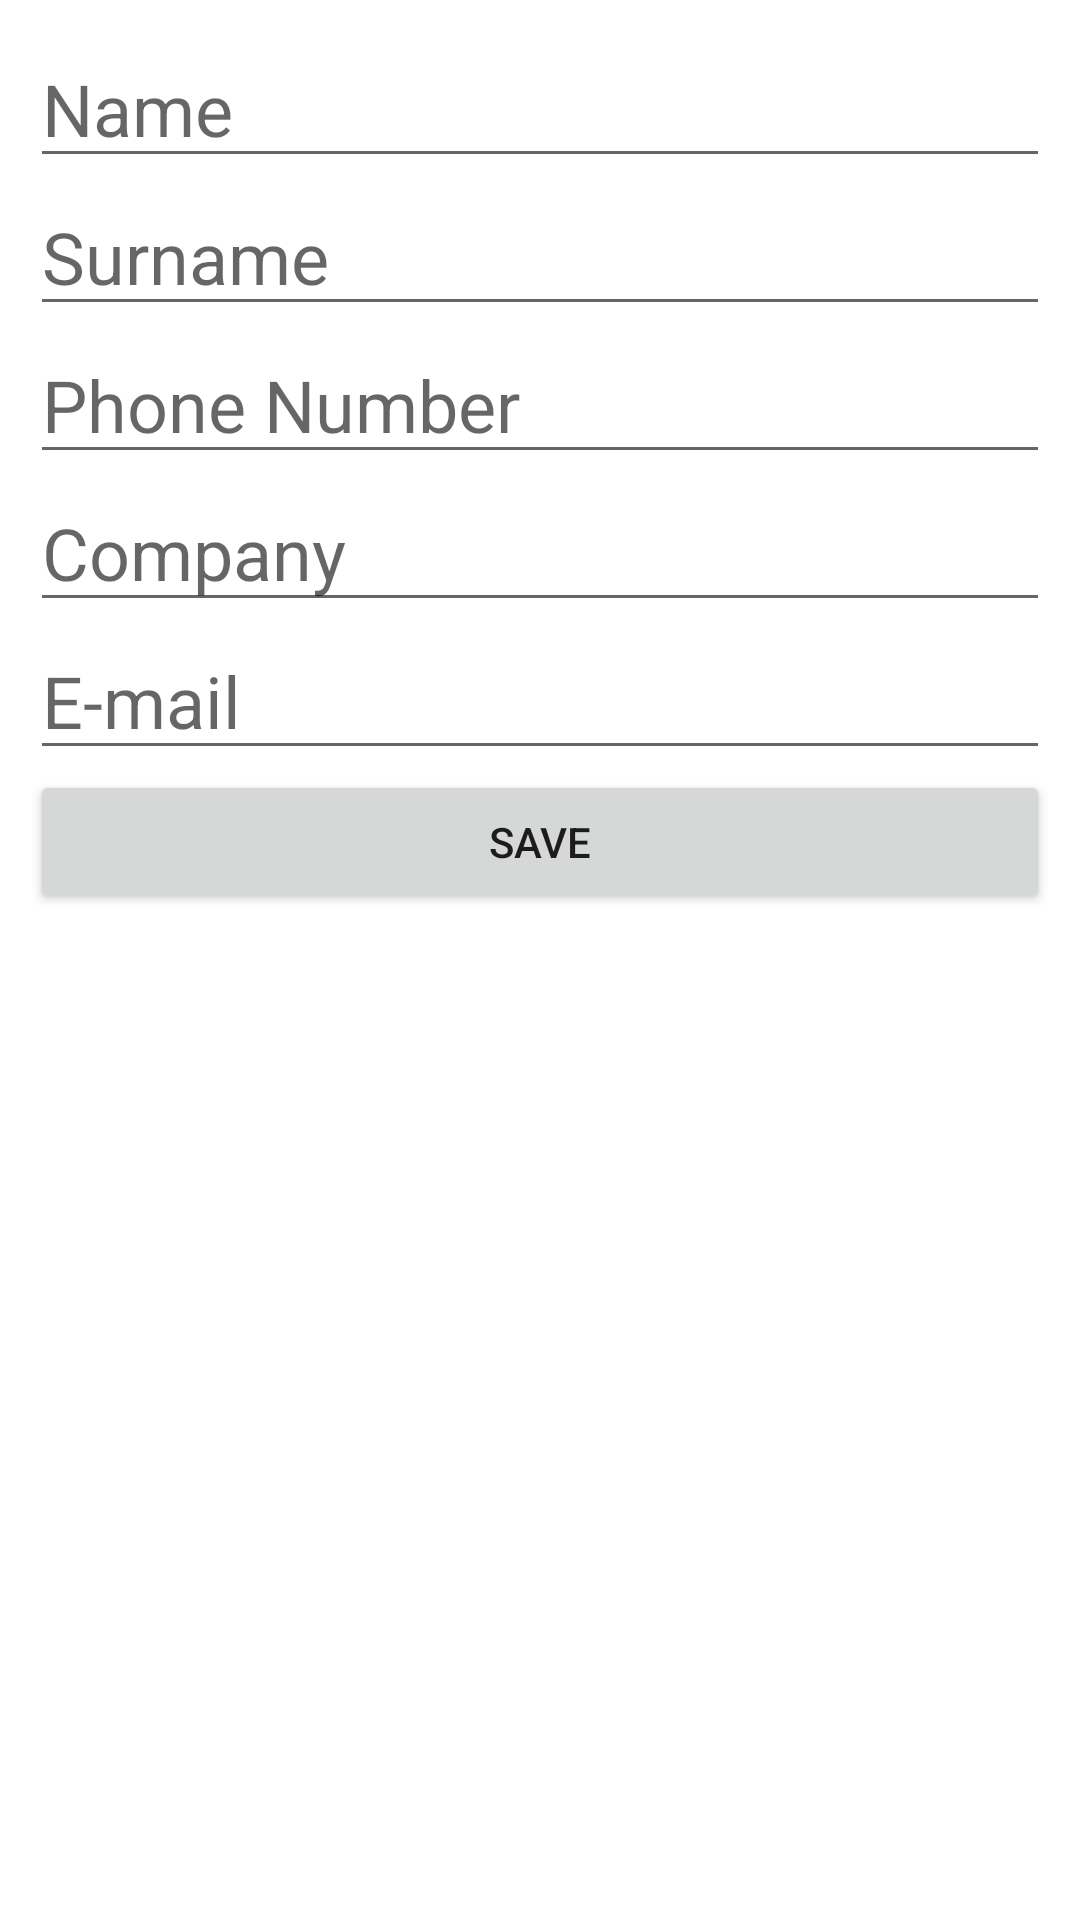

The Android layout XML behind this screen, and the referenced resources:
<!-- AndroidManifest.xml: application theme Theme.LocalData_SP_DB -->
<!-- res/layout/activity_add_person.xml -->
<?xml version="1.0" encoding="utf-8"?>
<LinearLayout xmlns:android="http://schemas.android.com/apk/res/android"
    xmlns:app="http://schemas.android.com/apk/res-auto"
    xmlns:tools="http://schemas.android.com/tools"
    android:layout_width="match_parent"
    android:layout_height="match_parent"
    android:orientation="vertical"
    android:padding="10dp"
    tools:context=".Activities.AddPersonActivity">
    <EditText
        android:textSize="24sp"
        android:hint="@string/Name"
        android:id="@+id/name_txt"
        android:layout_width="match_parent"
        android:layout_height="wrap_content">

    </EditText>

    <EditText
        android:textSize="24sp"
        android:hint="@string/Surname"
        android:id="@+id/surname_txt"
        android:layout_width="match_parent"
        android:layout_height="wrap_content">

    </EditText>

    <EditText
        android:textSize="24sp"
        android:hint="@string/PhoneNumber"
        android:id="@+id/phoneNumber_txt"
        android:layout_width="match_parent"
        android:layout_height="wrap_content">

    </EditText>

    <EditText
        android:textSize="24sp"
        android:hint="@string/Company"
        android:id="@+id/company_txt"
        android:layout_width="match_parent"
        android:layout_height="wrap_content">

    </EditText>

    <EditText
        android:textSize="24sp"
        android:hint="@string/Email"
        android:id="@+id/email_txt"
        android:layout_width="match_parent"
        android:layout_height="wrap_content">

    </EditText>
    <Button
        android:id="@+id/add_button"
        android:layout_width="match_parent"
        android:text="@string/Save"
        android:layout_height="wrap_content">

    </Button>

</LinearLayout>
<!-- resources referenced by this layout -->
<resources>
  <string name="Company">Company</string>
  <string name="Email">E-mail</string>
  <string name="Name">Name</string>
  <string name="PhoneNumber">Phone Number</string>
  <string name="Save">Save</string>
  <string name="Surname">Surname</string>
  <style name="Theme.LocalData_SP_DB" parent="Theme.MaterialComponents.DayNight.DarkActionBar">
          
          <item name="colorPrimary">@color/purple_500</item>
          <item name="colorPrimaryVariant">@color/purple_700</item>
          <item name="colorOnPrimary">@color/white</item>
          
          <item name="colorSecondary">@color/teal_200</item>
          <item name="colorSecondaryVariant">@color/teal_700</item>
          <item name="colorOnSecondary">@color/black</item>
          
          <item name="android:statusBarColor" tools:targetApi="l">?attr/colorPrimaryVariant</item>
          
      </style>
  <!-- not gathered from this repository: default colours our renderer supplied (Android Studio template values) -->
  <color name="purple_500">#FF6200EE</color>
  <color name="purple_700">#FF3700B3</color>
  <color name="teal_200">#FF03DAC5</color>
  <color name="teal_700">#FF018786</color>
  <color name="black">#FF000000</color>
  <color name="white">#FFFFFFFF</color>
</resources>
